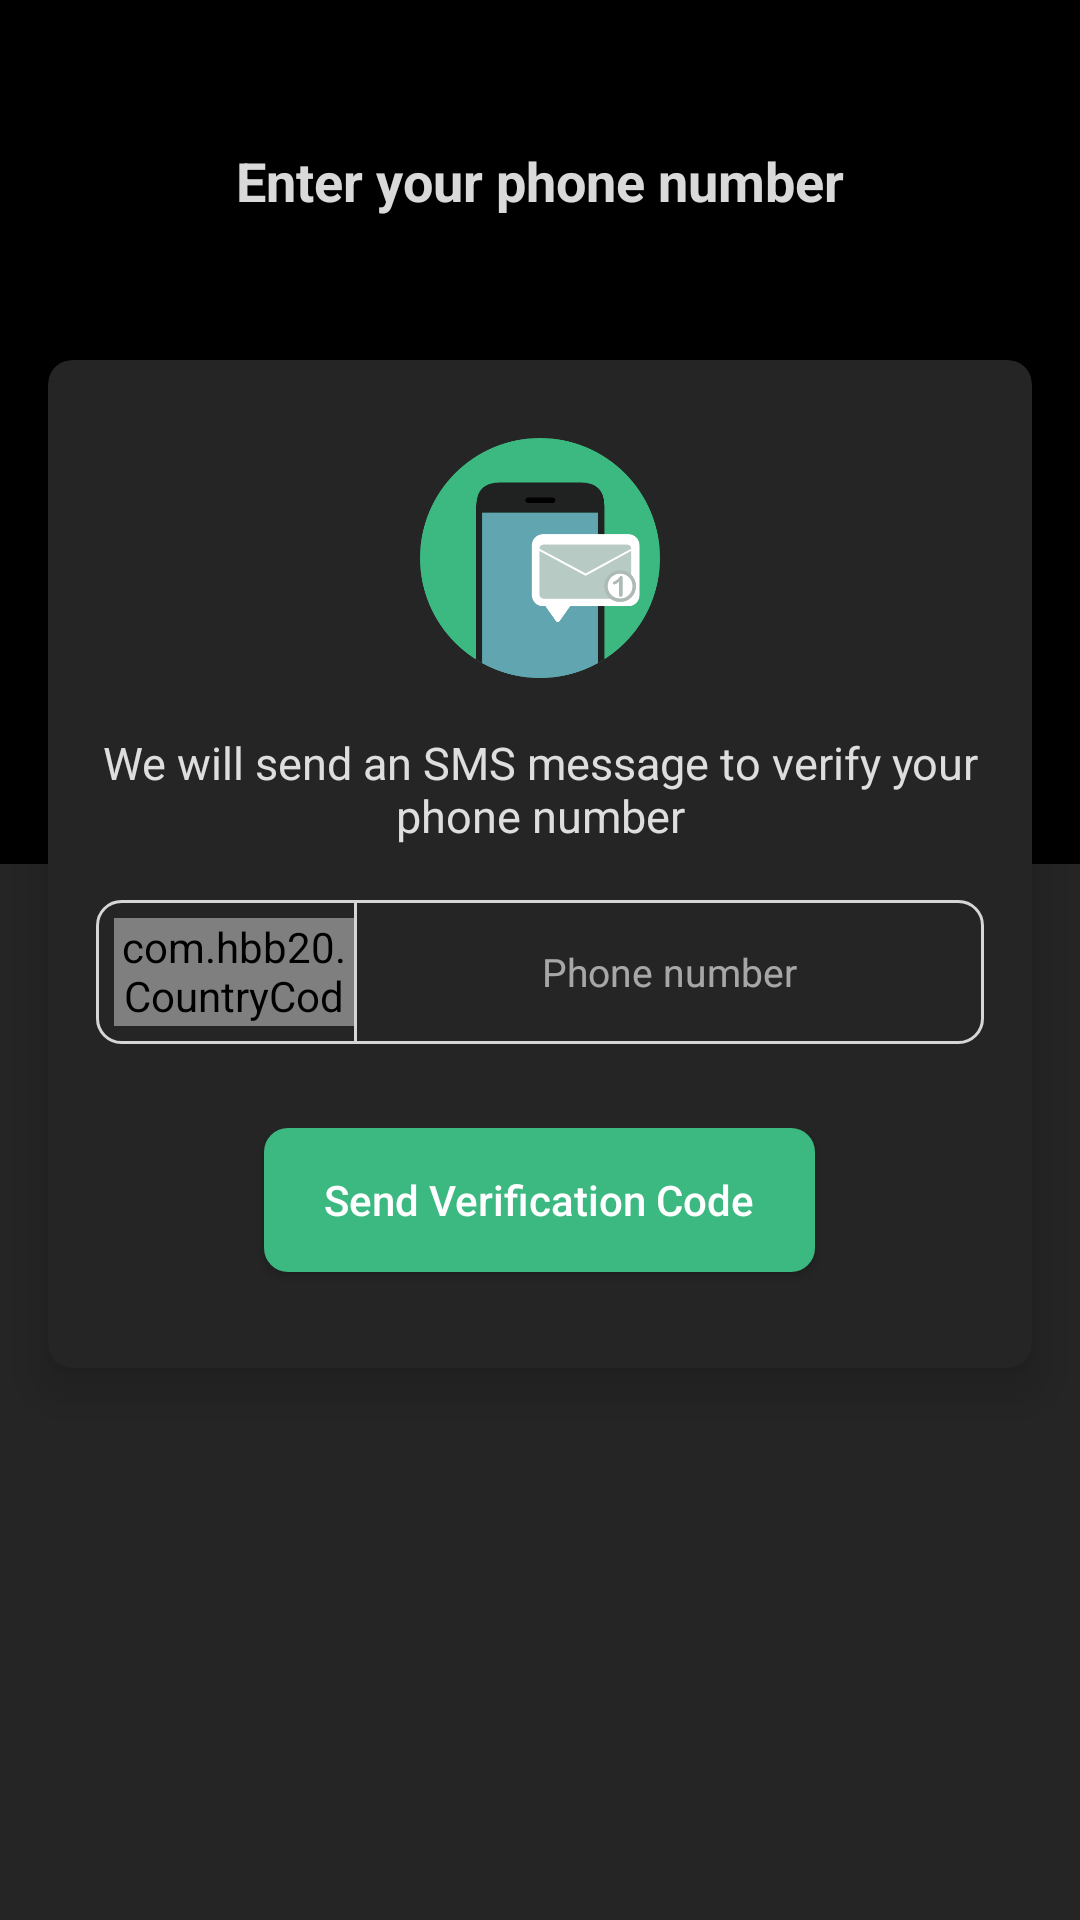

The Android layout XML behind this screen, and the referenced resources:
<!-- AndroidManifest.xml: activity theme LoginTheme -->
<!-- res/layout/activity_login_phone_number.xml -->
<?xml version="1.0" encoding="utf-8"?>
<androidx.constraintlayout.widget.ConstraintLayout xmlns:android="http://schemas.android.com/apk/res/android"
    xmlns:app="http://schemas.android.com/apk/res-auto"
    xmlns:tools="http://schemas.android.com/tools"
    android:layout_width="match_parent"
    android:layout_height="match_parent"
    android:background="@color/colorVerificationCardBackGround"
    android:orientation="vertical"
    tools:context=".ui.LoginPhoneNumberActivity">

    <androidx.constraintlayout.widget.ConstraintLayout
        android:layout_width="match_parent"
        android:layout_height="0dp"
        android:background="@color/colorPrimaryDark"
        app:layout_constraintBottom_toTopOf="@+id/guideline3"
        app:layout_constraintEnd_toEndOf="parent"
        app:layout_constraintStart_toStartOf="parent"
        app:layout_constraintTop_toTopOf="parent" />

    <androidx.cardview.widget.CardView
        android:id="@+id/cardView2"
        android:layout_width="match_parent"
        android:layout_height="wrap_content"
        android:layout_margin="16dp"
        app:cardBackgroundColor="@color/colorVerificationCardBackGround"
        app:cardCornerRadius="8dp"
        app:cardElevation="9dp"
        app:contentPadding="16dp"
        app:layout_constraintBottom_toBottomOf="@+id/guideline3"
        app:layout_constraintEnd_toEndOf="parent"
        app:layout_constraintStart_toStartOf="parent"
        app:layout_constraintTop_toTopOf="@+id/guideline3"
        app:layout_constraintVertical_bias="0.50">

        <include
            android:id="@+id/layout_phone_entry"
            layout="@layout/layout_send_verification_code" />

    </androidx.cardview.widget.CardView>

    <TextView
        android:layout_width="wrap_content"
        android:layout_height="wrap_content"
        android:padding="15dp"
        android:text="@string/enter_your_phone_number"
        android:textAppearance="@style/TextAppearance.AppCompat.Medium"
        android:textColor="@color/colorPrimaryText"
        android:textStyle="bold"
        app:layout_constraintBottom_toTopOf="@+id/cardView2"
        app:layout_constraintEnd_toEndOf="parent"
        app:layout_constraintStart_toStartOf="parent"
        app:layout_constraintTop_toTopOf="parent" />

    <androidx.constraintlayout.widget.Guideline
        android:id="@+id/guideline3"
        android:layout_width="wrap_content"
        android:layout_height="wrap_content"
        android:orientation="horizontal"
        app:layout_constraintGuide_percent="0.45" />

</androidx.constraintlayout.widget.ConstraintLayout>
<!-- res/layout/layout_send_verification_code.xml (included above) -->
<?xml version="1.0" encoding="utf-8"?>
<LinearLayout xmlns:android="http://schemas.android.com/apk/res/android"
    xmlns:app="http://schemas.android.com/apk/res-auto"
    xmlns:tools="http://schemas.android.com/tools"
    android:layout_width="match_parent"
    android:layout_height="wrap_content"
    android:layout_marginTop="10dp"
    android:layout_marginBottom="10dp"
    android:gravity="center"
    android:orientation="vertical">

    <ImageView
        android:layout_width="80dp"
        android:layout_height="80dp"
        android:src="@drawable/ic_sms"
        tools:ignore="ContentDescription" />

    <TextView
        android:id="@+id/text"
        android:layout_width="match_parent"
        android:layout_height="wrap_content"
        android:layout_marginTop="18dp"
        android:gravity="center"
        android:text="@string/we_will_send_code"
        android:textAppearance="@style/TextAppearance.AppCompat.Small"
        android:textColor="@color/colorPrimaryText"
        android:textSize="15sp" />

    <androidx.constraintlayout.widget.ConstraintLayout
        android:id="@+id/phoneNumberCl"
        android:layout_width="match_parent"
        android:layout_height="wrap_content"
        android:layout_marginTop="18dp"
        android:background="@drawable/shape_login_et_gb"
        android:layoutDirection="ltr">

        <EditText
            android:id="@+id/et_phone_number"
            android:layout_width="0dp"
            android:layout_height="48dp"
            android:autofillHints="@string/phone_number"
            android:background="@null"
            android:digits="@string/phone_digits"
            android:gravity="center"
            android:hint="@string/phone_number"
            android:imeOptions="actionDone"
            android:inputType="phone"
            android:maxLength="20"
            android:maxLines="1"
            android:padding="8dp"
            android:textColor="@color/colorPrimaryText"
            android:textColorHint="@color/colorSecondaryText"
            android:textSize="13sp"
            app:layout_constraintBottom_toBottomOf="parent"
            app:layout_constraintEnd_toEndOf="parent"
            app:layout_constraintStart_toEndOf="@+id/ccp"
            app:layout_constraintTop_toTopOf="parent" />

        <com.hbb20.CountryCodePicker
            android:id="@+id/ccp"
            android:layout_width="80dp"
            android:layout_height="0dp"
            android:layout_margin="6dp"
            android:gravity="center"
            app:ccpDialog_backgroundColor="@color/colorVerificationCardBackGround"
            app:ccpDialog_textColor="@color/colorPrimaryText"
            app:ccp_arrowColor="@color/colorAccent"
            app:ccp_arrowSize="24dp"
            app:ccp_autoDetectCountry="true"
            app:ccp_autoFormatNumber="false"
            app:ccp_contentColor="@color/colorPrimaryText"
            app:ccp_countryAutoDetectionPref="SIM_NETWORK_LOCALE"
            app:ccp_showNameCode="false"
            app:ccp_showPhoneCode="true"
            app:ccp_textGravity="RIGHT"
            app:ccp_textSize="12sp"
            app:layout_constraintBottom_toBottomOf="@+id/et_phone_number"
            app:layout_constraintStart_toStartOf="parent"
            app:layout_constraintTop_toTopOf="@+id/et_phone_number"
            app:layout_constraintVertical_bias="1.0" />

        <ImageView
            android:layout_width="1dp"
            android:layout_height="0dp"
            android:background="@color/light_gray"
            app:layout_constraintBottom_toBottomOf="@+id/et_phone_number"
            app:layout_constraintStart_toEndOf="@+id/ccp"
            app:layout_constraintTop_toTopOf="@+id/et_phone_number"
            tools:ignore="ContentDescription" />

    </androidx.constraintlayout.widget.ConstraintLayout>

    <Button
        android:id="@+id/btn_send_code"
        android:layout_width="wrap_content"
        android:layout_height="wrap_content"
        android:layout_marginTop="28dp"
        android:background="@drawable/ripple_effect_btn_bg"
        android:elevation="4dp"
        android:paddingStart="20dp"
        android:paddingEnd="20dp"
        android:text="@string/send_verification_code"
        android:textAllCaps="false"
        android:textColor="@color/white" />

    <View
        android:layout_width="match_parent"
        android:layout_height="1dp"
        android:layout_marginTop="5dp"
        android:background="@android:color/transparent"/>
</LinearLayout>
<!-- resources referenced by this layout -->
<resources>
  <color name="colorAccent">#3CB881</color>
  <color name="colorPrimaryDark">#000000</color>
  <color name="colorPrimaryText">#D9FFFFFF</color>
  <color name="colorSecondaryText">#99FFFFFF</color>
  <color name="colorVerificationCardBackGround">#252525</color>
  <color name="light_gray">#D5D6D6</color>
  <color name="white">#fff</color>
  <!-- drawable ic_sms: png bitmap (drawable, 21252 bytes) -->
  <!-- drawable ripple_effect_btn_bg (drawable) -->
  <?xml version="1.0" encoding="utf-8"?>
  <ripple xmlns:android="http://schemas.android.com/apk/res/android"
      android:color="@color/white">
      <item>
          <shape android:shape="rectangle">
              <solid android:color="@color/colorAccent"/>
              <corners android:radius="8dp"/>
          </shape>
      </item>
  </ripple>
  <!-- drawable shape_login_et_gb (drawable) -->
  <?xml version="1.0" encoding="utf-8"?>
  <shape xmlns:android="http://schemas.android.com/apk/res/android"
      android:shape="rectangle">
      <corners android:radius="8dp" />
  
      <stroke
          android:width="1dip"
          android:color="@color/light_gray" />
  </shape>
  <string name="enter_your_phone_number">Enter your phone number</string>
  <string name="phone_digits">0123456789</string>
  <string name="phone_number">Phone number</string>
  <string name="send_verification_code">Send Verification Code</string>
  <string name="we_will_send_code">We will send an SMS message to verify your phone number</string>
  <style name="LoginTheme" parent="Theme.AppCompat.Light.NoActionBar">
          <item name="colorPrimary">@color/colorPrimaryDark</item>
          <item name="colorPrimaryDark">@color/colorPrimaryDark</item>
          <item name="colorAccent">@color/colorAccent</item>
      </style>
</resources>
